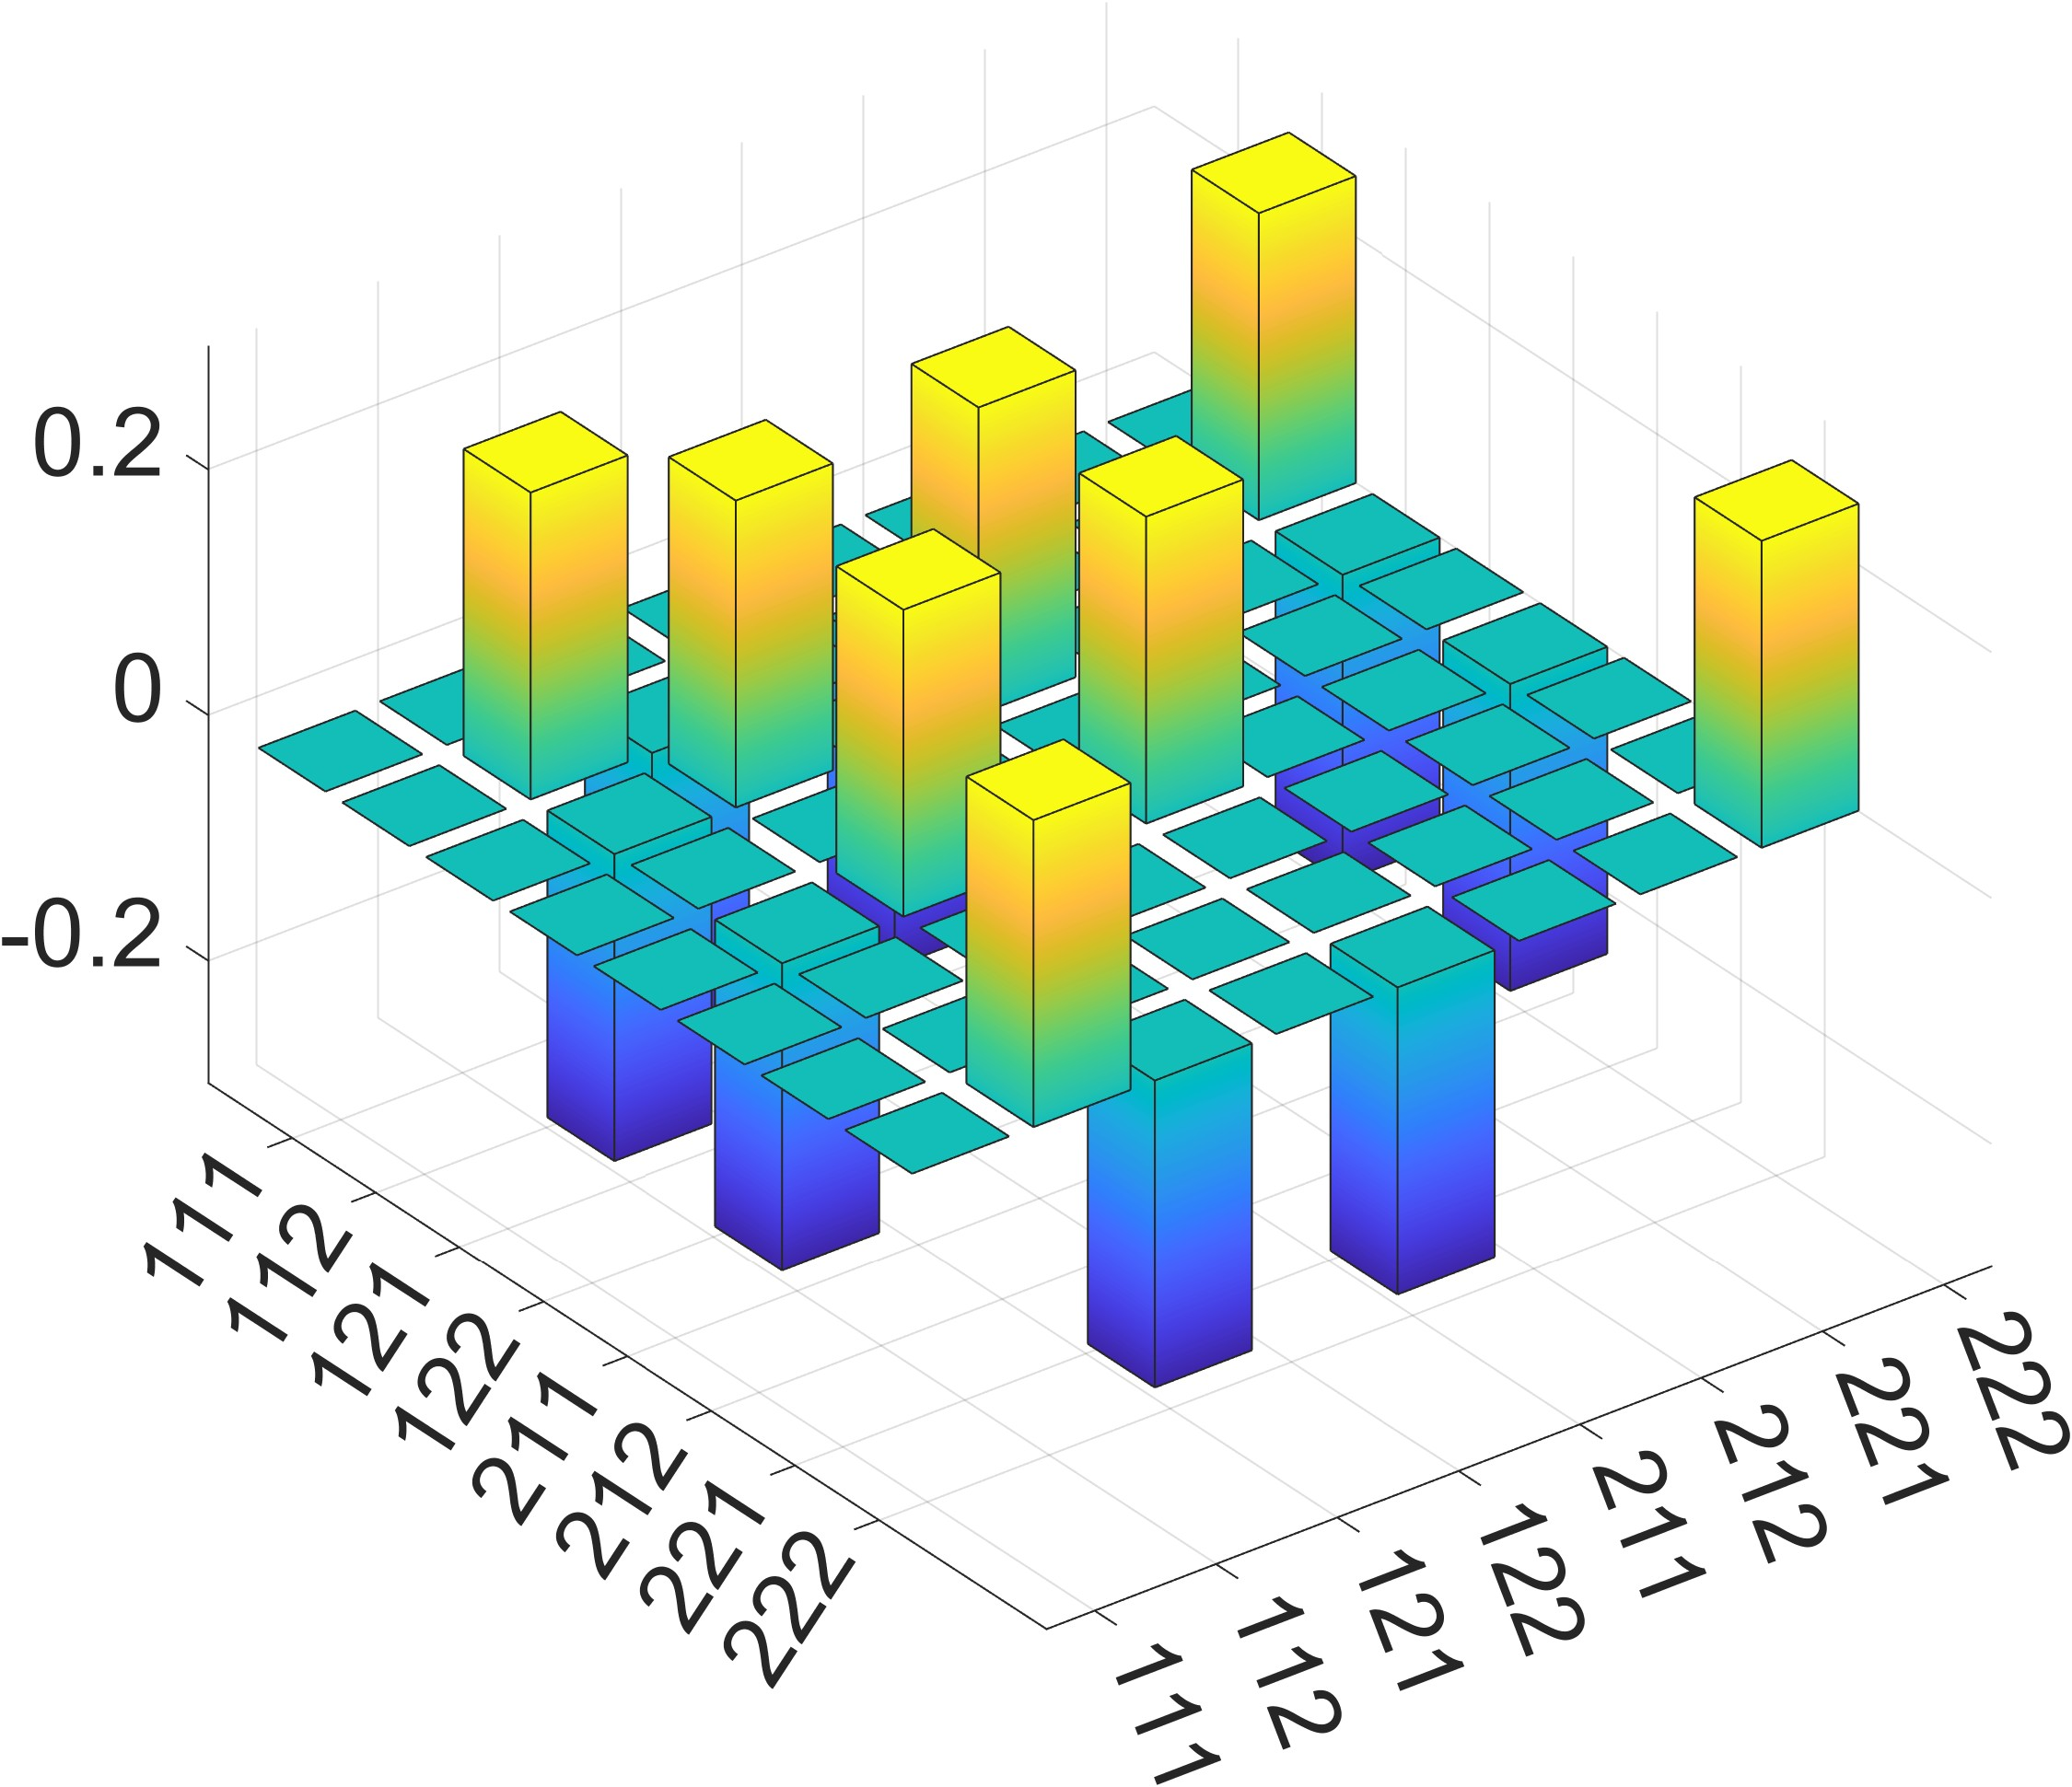

Values plotted in this chart, from the file beside it:
2.304243390442509985e-31, -2.392367173878163547e-16, 2.392367173878163547e-16, -7.652945765559502219e-32, 2.392367173878162561e-16, -1.103474781651854267e-31, -2.651201825718747422e-31, -2.392367173878160588e-16
-2.392367173878163547e-16, 2.500000000000002220e-01, -2.500000000000002220e-01, 7.881875075853536155e-17, -2.500000000000001665e-01, 1.141582472192411352e-16, 2.731859812924168947e-16, 2.499999999999999445e-01
2.392367173878163547e-16, -2.500000000000002220e-01, 2.500000000000002220e-01, -7.881875075853536155e-17, 2.500000000000001665e-01, -1.141582472192411352e-16, -2.731859812924168947e-16, -2.499999999999999445e-01
-7.652945765559502219e-32, 7.881875075853536155e-17, -7.881875075853536155e-17, 2.566909749617177112e-32, -7.881875075853534922e-17, 3.681075735004581522e-32, 8.887184315937942925e-32, 7.881875075853527527e-17
2.392367173878162561e-16, -2.500000000000001665e-01, 2.500000000000001665e-01, -7.881875075853534922e-17, 2.500000000000001110e-01, -1.141582472192411105e-16, -2.731859812924168454e-16, -2.499999999999998890e-01
-1.103474781651854267e-31, 1.141582472192411352e-16, -1.141582472192411352e-16, 3.681075735004581522e-32, -1.141582472192411105e-16, 5.294793724430479927e-32, 1.274888632353706294e-31, 1.141582472192409873e-16
-2.651201825718747422e-31, 2.731859812924168947e-16, -2.731859812924168947e-16, 8.887184315937942925e-32, -2.731859812924168454e-16, 1.274888632353706294e-31, 3.077042986246644058e-31, 2.731859812924165989e-16
-2.392367173878160588e-16, 2.499999999999999445e-01, -2.499999999999999445e-01, 7.881875075853527527e-17, -2.499999999999998890e-01, 1.141582472192409873e-16, 2.731859812924165989e-16, 2.499999999999996669e-01
